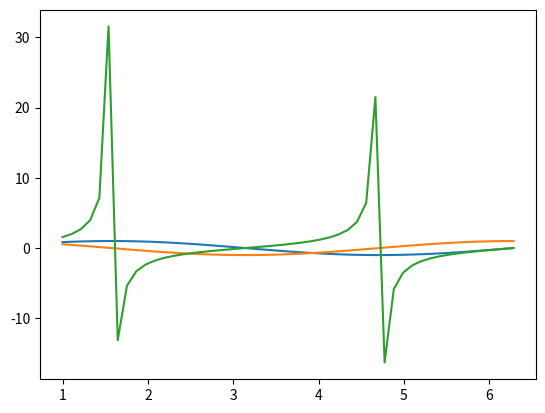

This figure's Python source:
#!/usr/local/bin/python
# -*- coding: UTF-8 -*-

# import matplotlib as plt
import matplotlib.pyplot as plt
import numpy as np

x = np.linspace(1, 2*np.pi, 50)
plt.plot(x, np.sin(x), x, np.cos(x), x, np.tan(x))
plt.show()

# x = np.random.randn(1000)
# plt.hist(x, 50)
# plt.show()

a = np.arange(5)
print(a.dtype)
print(a)
print(a.shape)

